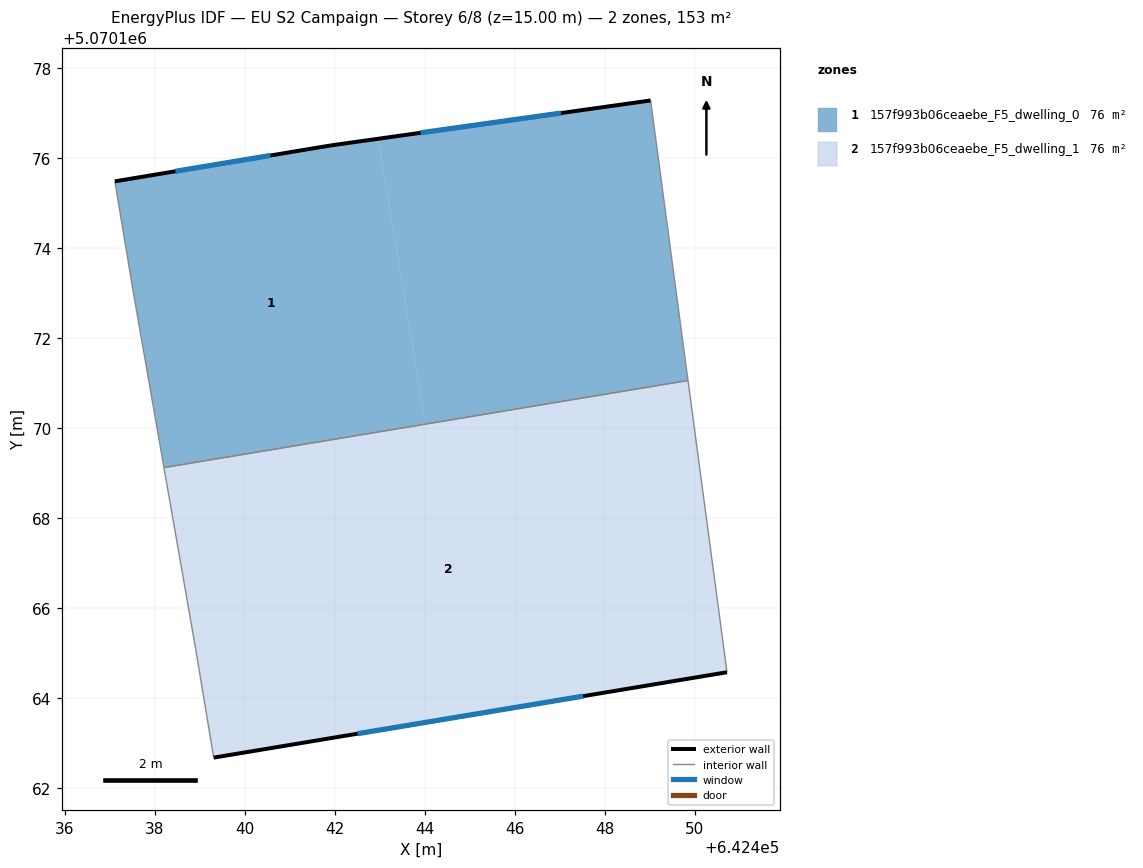
=== STOREY PLAN SPEC (per zone: floor XY polygon, exterior-wall plan segments, windows/doors) ===
zone 1: 157f993b06ceaebe_F5_dwelling_0  (76.4 m²)
  floor: (642442.96, 5070176.43) (642444.02, 5070170.09) (642438.20, 5070169.12) (642437.51, 5070173.08) (642437.11, 5070175.48) (642441.91, 5070176.28)
  floor: (642449.02, 5070177.28) (642449.85, 5070171.06) (642444.02, 5070170.09) (642442.96, 5070176.43)
  exterior wall: (642441.91, 5070176.28) – (642437.11, 5070175.48)  [4.9 m]
    window: (642440.57, 5070176.06) – (642438.46, 5070175.71)  [2.8 m²]
  exterior wall: (642449.02, 5070177.28) – (642441.91, 5070176.28)  [7.2 m]
    window: (642447.03, 5070177.00) – (642443.90, 5070176.56)  [4.2 m²]
  interior walls: 4
zone 2: 157f993b06ceaebe_F5_dwelling_1  (76.4 m²)
  floor: (642449.85, 5070171.06) (642450.72, 5070164.57) (642439.31, 5070162.67) (642438.91, 5070165.08) (642438.20, 5070169.12)
  exterior wall: (642439.31, 5070162.67) – (642450.72, 5070164.57)  [11.6 m]
    window: (642442.50, 5070163.21) – (642447.52, 5070164.04)  [6.7 m²]
  interior walls: 4

=== DERIVED (storey summary) ===
Building: EU S2 Campaign
Storey: 6 of 8  (floor level z = 15.00 m)
Storey gross floor area: 152.8 m²
Zones on this storey: 2
  - 157f993b06ceaebe_F5_dwelling_0: floor 76.4 m²; exterior wall 12.0 m (36.1 m²); 2 window(s) 7.0 m²; WWR 19.3%
  - 157f993b06ceaebe_F5_dwelling_1: floor 76.4 m²; exterior wall 11.6 m (34.7 m²); 1 window(s) 6.7 m²; WWR 19.3%
Zone adjacency (shared interzone walls):
  - 157f993b06ceaebe_F5_dwelling_0 ↔ 157f993b06ceaebe_F5_dwelling_1